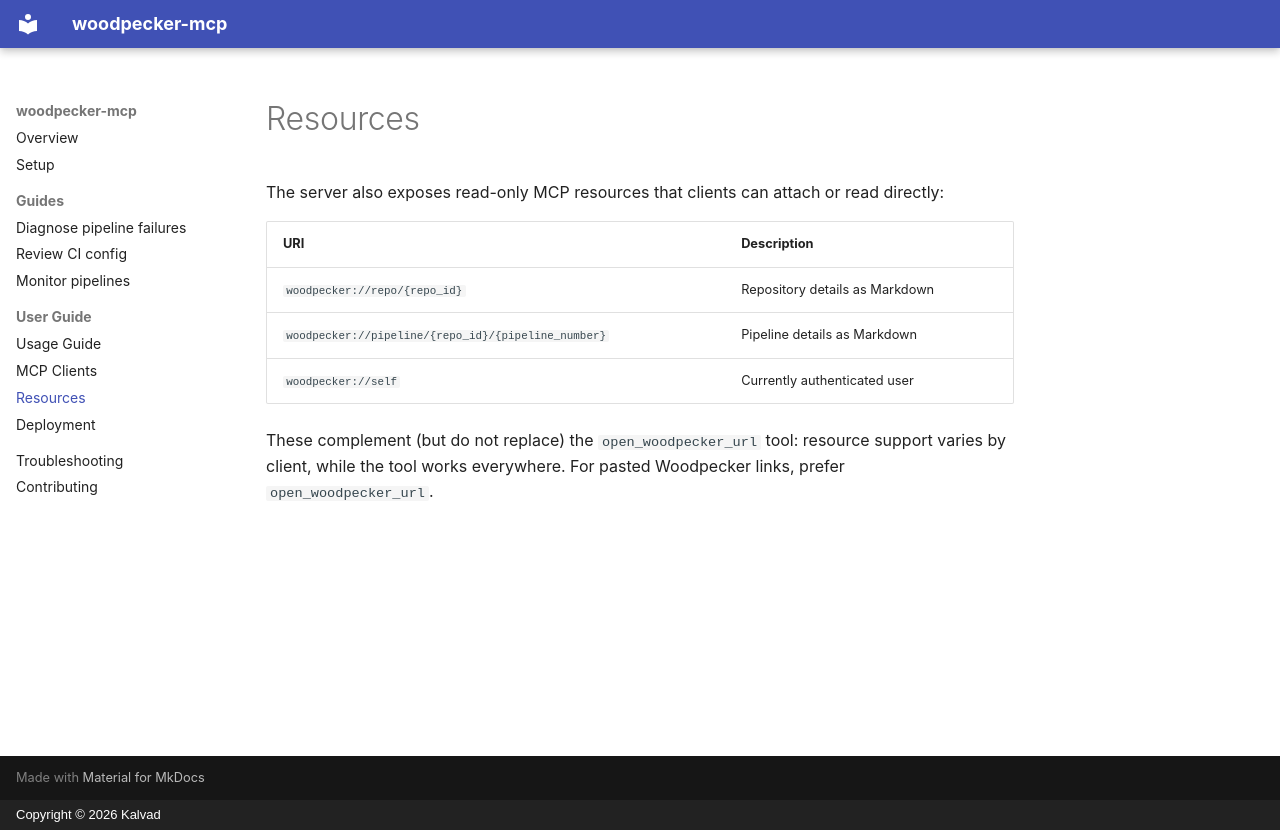

repository: KalvadTech/woodpecker-mcp · page: usage/resources/index.html · generator: mkdocs · copyright: Copyright © 2026 Kalvad

# Resources

The server also exposes read-only MCP resources that clients can attach or
read directly:

| URI | Description |
|---|---|
| `woodpecker://repo/{repo_id}` | Repository details as Markdown |
| `woodpecker://pipeline/{repo_id}/{pipeline_number}` | Pipeline details as Markdown |
| `woodpecker://self` | Currently authenticated user |

These complement (but do not replace) the `open_woodpecker_url` tool: resource
support varies by client, while the tool works everywhere. For pasted
Woodpecker links, prefer `open_woodpecker_url`.
